Labelled photos from "data_kopi", an image-classification folder in NRacoo/model_webean. The possible labels are: baik, defek.

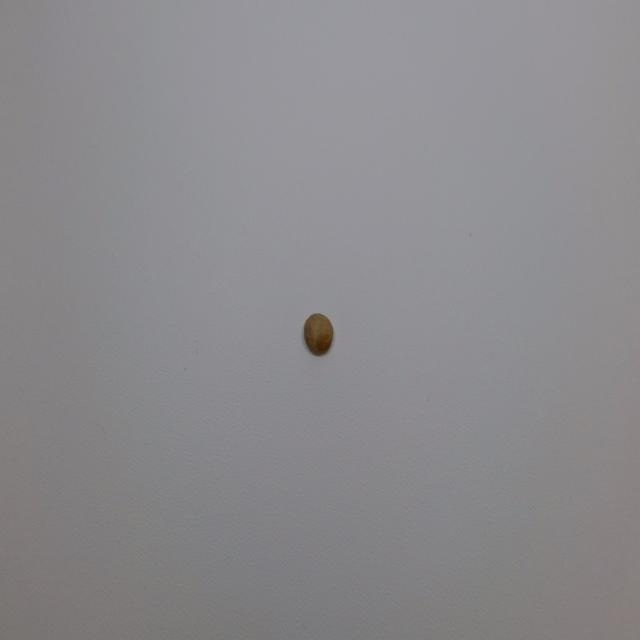
Label: baik

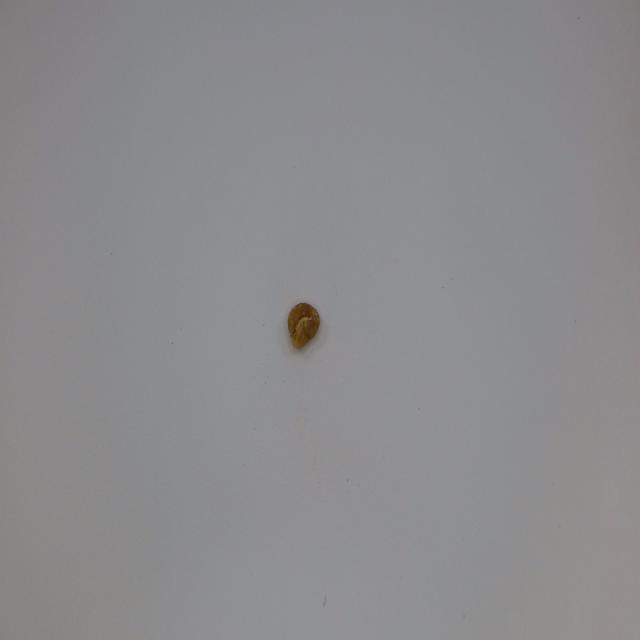
Label: defek

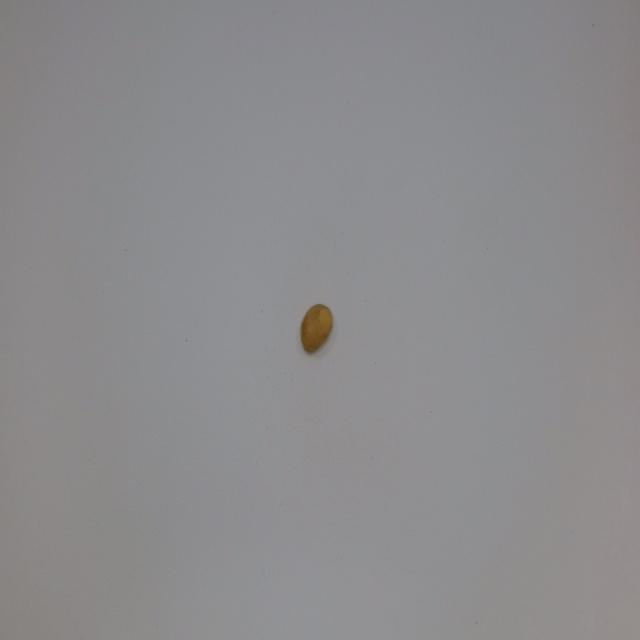
Label: baik

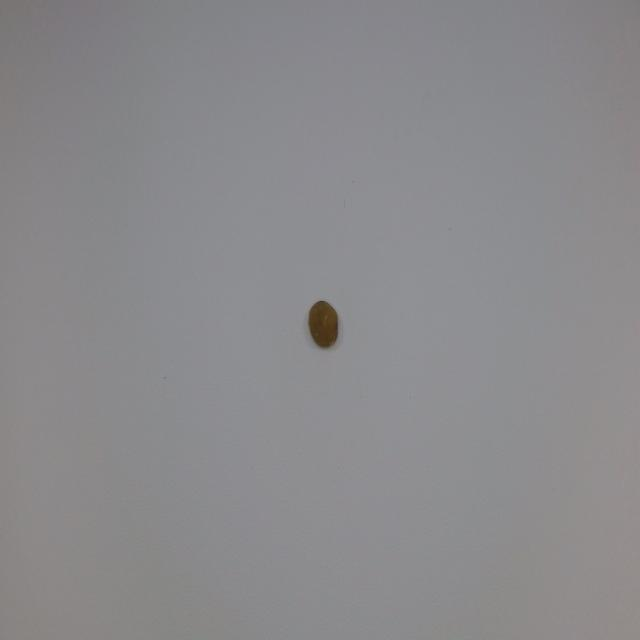
Label: defek

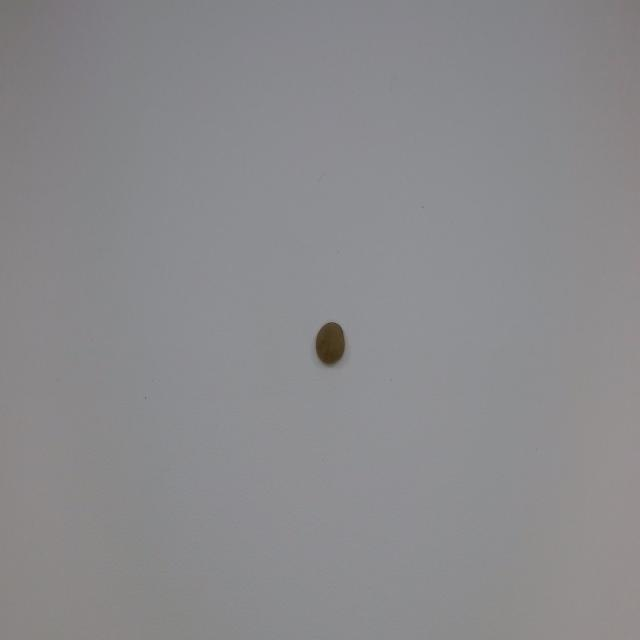
Label: baik

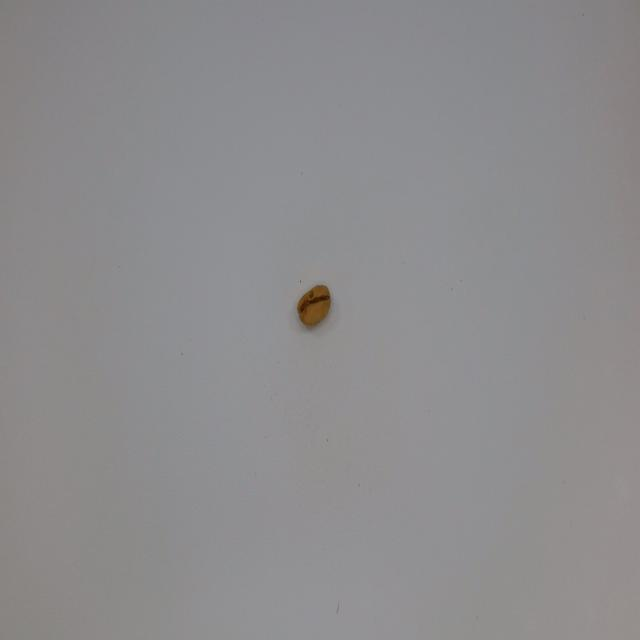
Label: defek
